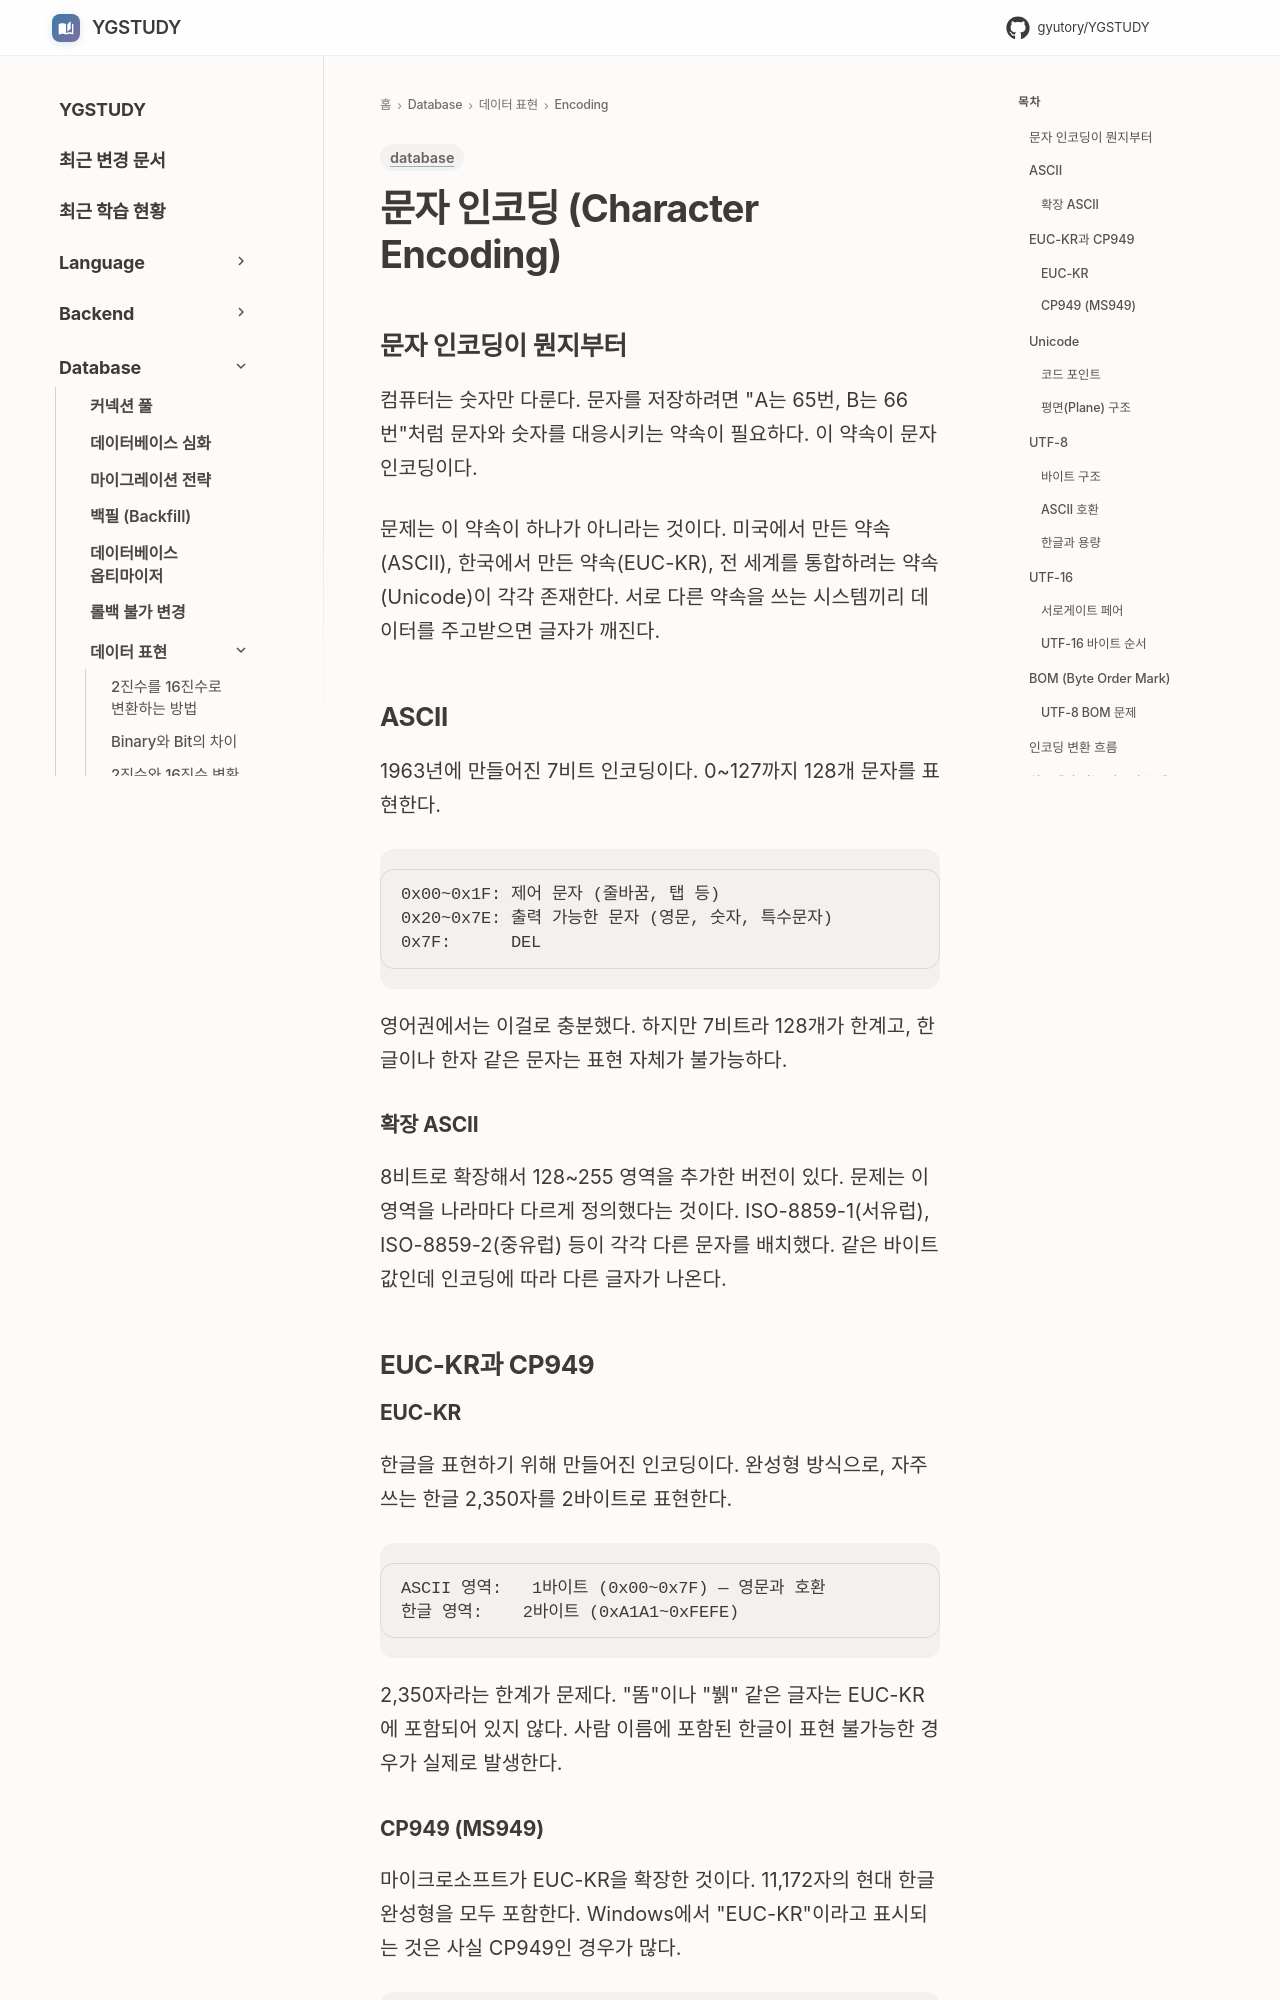

repository: GYUTORY/YGSTUDY · page: DataBase/DataRepresentation/Encoding/Character_Encoding/index.html · generator: mkdocs

---
title: 문자 인코딩 (Character Encoding)
tags: [database]
updated: 2026-04-10
---

# 문자 인코딩 (Character Encoding)

## 문자 인코딩이 뭔지부터

컴퓨터는 숫자만 다룬다. 문자를 저장하려면 "A는 65번, B는 66번"처럼 문자와 숫자를 대응시키는 약속이 필요하다. 이 약속이 문자 인코딩이다.

문제는 이 약속이 하나가 아니라는 것이다. 미국에서 만든 약속(ASCII), 한국에서 만든 약속(EUC-KR), 전 세계를 통합하려는 약속(Unicode)이 각각 존재한다. 서로 다른 약속을 쓰는 시스템끼리 데이터를 주고받으면 글자가 깨진다.

## ASCII

1963년에 만들어진 7비트 인코딩이다. 0~127까지 128개 문자를 표현한다.

```
0x00~0x1F: 제어 문자 (줄바꿈, 탭 등)
0x20~0x7E: 출력 가능한 문자 (영문, 숫자, 특수문자)
0x7F:      DEL
```

영어권에서는 이걸로 충분했다. 하지만 7비트라 128개가 한계고, 한글이나 한자 같은 문자는 표현 자체가 불가능하다.

### 확장 ASCII

8비트로 확장해서 128~255 영역을 추가한 버전이 있다. 문제는 이 영역을 나라마다 다르게 정의했다는 것이다. ISO-8859-1(서유럽), ISO-8859-2(중유럽) 등이 각각 다른 문자를 배치했다. 같은 바이트 값인데 인코딩에 따라 다른 글자가 나온다.

## EUC-KR과 CP949

### EUC-KR

한글을 표현하기 위해 만들어진 인코딩이다. 완성형 방식으로, 자주 쓰는 한글 2,350자를 2바이트로 표현한다.

```
ASCII 영역:   1바이트 (0x00~0x7F) — 영문과 호환
한글 영역:    2바이트 (0xA1A1~0xFEFE)
```

2,350자라는 한계가 문제다. "똠"이나 "뷁" 같은 글자는 EUC-KR에 포함되어 있지 않다. 사람 이름에 포함된 한글이 표현 불가능한 경우가 실제로 발생한다.

### CP949 (MS949)

마이크로소프트가 EUC-KR을 확장한 것이다. 11,172자의 현대 한글 완성형을 모두 포함한다. Windows에서 "EUC-KR"이라고 표시되는 것은 사실 CP949인 경우가 많다.

```java
// Java에서 CP949 명시
byte[] bytes = "테스트".getBytes("MS949");
String str = new String(bytes, "MS949");
```

레거시 시스템과 연동할 때 EUC-KR로 지정했는데 실제로는 CP949로 동작하는 경우가 있다. 특히 Windows 환경에서 만든 데이터를 Linux에서 읽을 때 차이가 드러난다.

## Unicode

### 코드 포인트

Unicode는 전 세계 모든 문자에 고유한 번호(코드 포인트)를 부여하는 표준이다. 인코딩 방식이 아니라 문자 집합(Character Set)이다.

```
U+0041: A
U+AC00: 가
U+1F600: 😀 (이모지)
```

현재 15만 자 이상의 문자가 등록되어 있다. 코드 포인트는 0x0000부터 0x10FFFF까지의 범위를 가진다.
